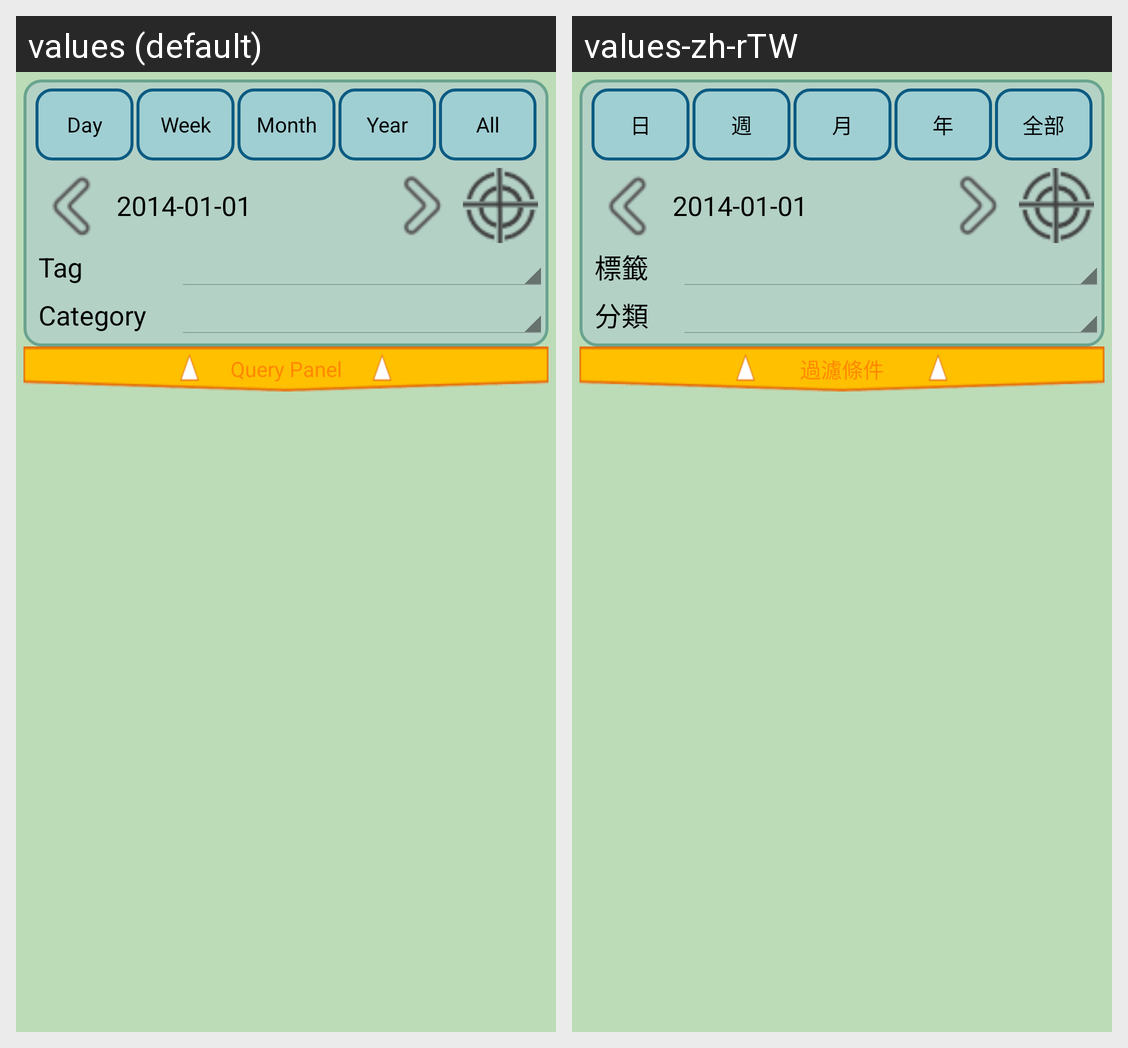

Locale-by-locale string values for the Android screen shown in this grid:
Android screen res/layout/fragment_list.xml rendered under 2 locales, left to right: values (default), values-zh-rTW. Device: Nexus 5 (rendered at 1080×1920; each locale shown at half size, 540×960, under a caption strip naming it); theme AppTheme.
Strings drawn on this screen, with the default value and each locale's value (text and hints the layout hard-codes, and strings that could not be matched under every locale, appear in the picture but are not listed):

query_hide_btn_text
  values: Query Panel
  values-zh-rTW: 過濾條件

query_day_btn_text
  values: Day
  values-zh-rTW: 日

query_week_btn_text
  values: Week
  values-zh-rTW: 週

query_month_btn_text
  values: Month
  values-zh-rTW: 月

query_year_btn_text
  values: Year
  values-zh-rTW: 年

query_all_btn_text
  values: All
  values-zh-rTW: 全部

default_date
  values: 2014-01-01
  values-zh-rTW: 2014-01-01

event_spinner_text
  values: Tag
  values-zh-rTW: 標籤

category_spinner_text
  values: Category
  values-zh-rTW: 分類
